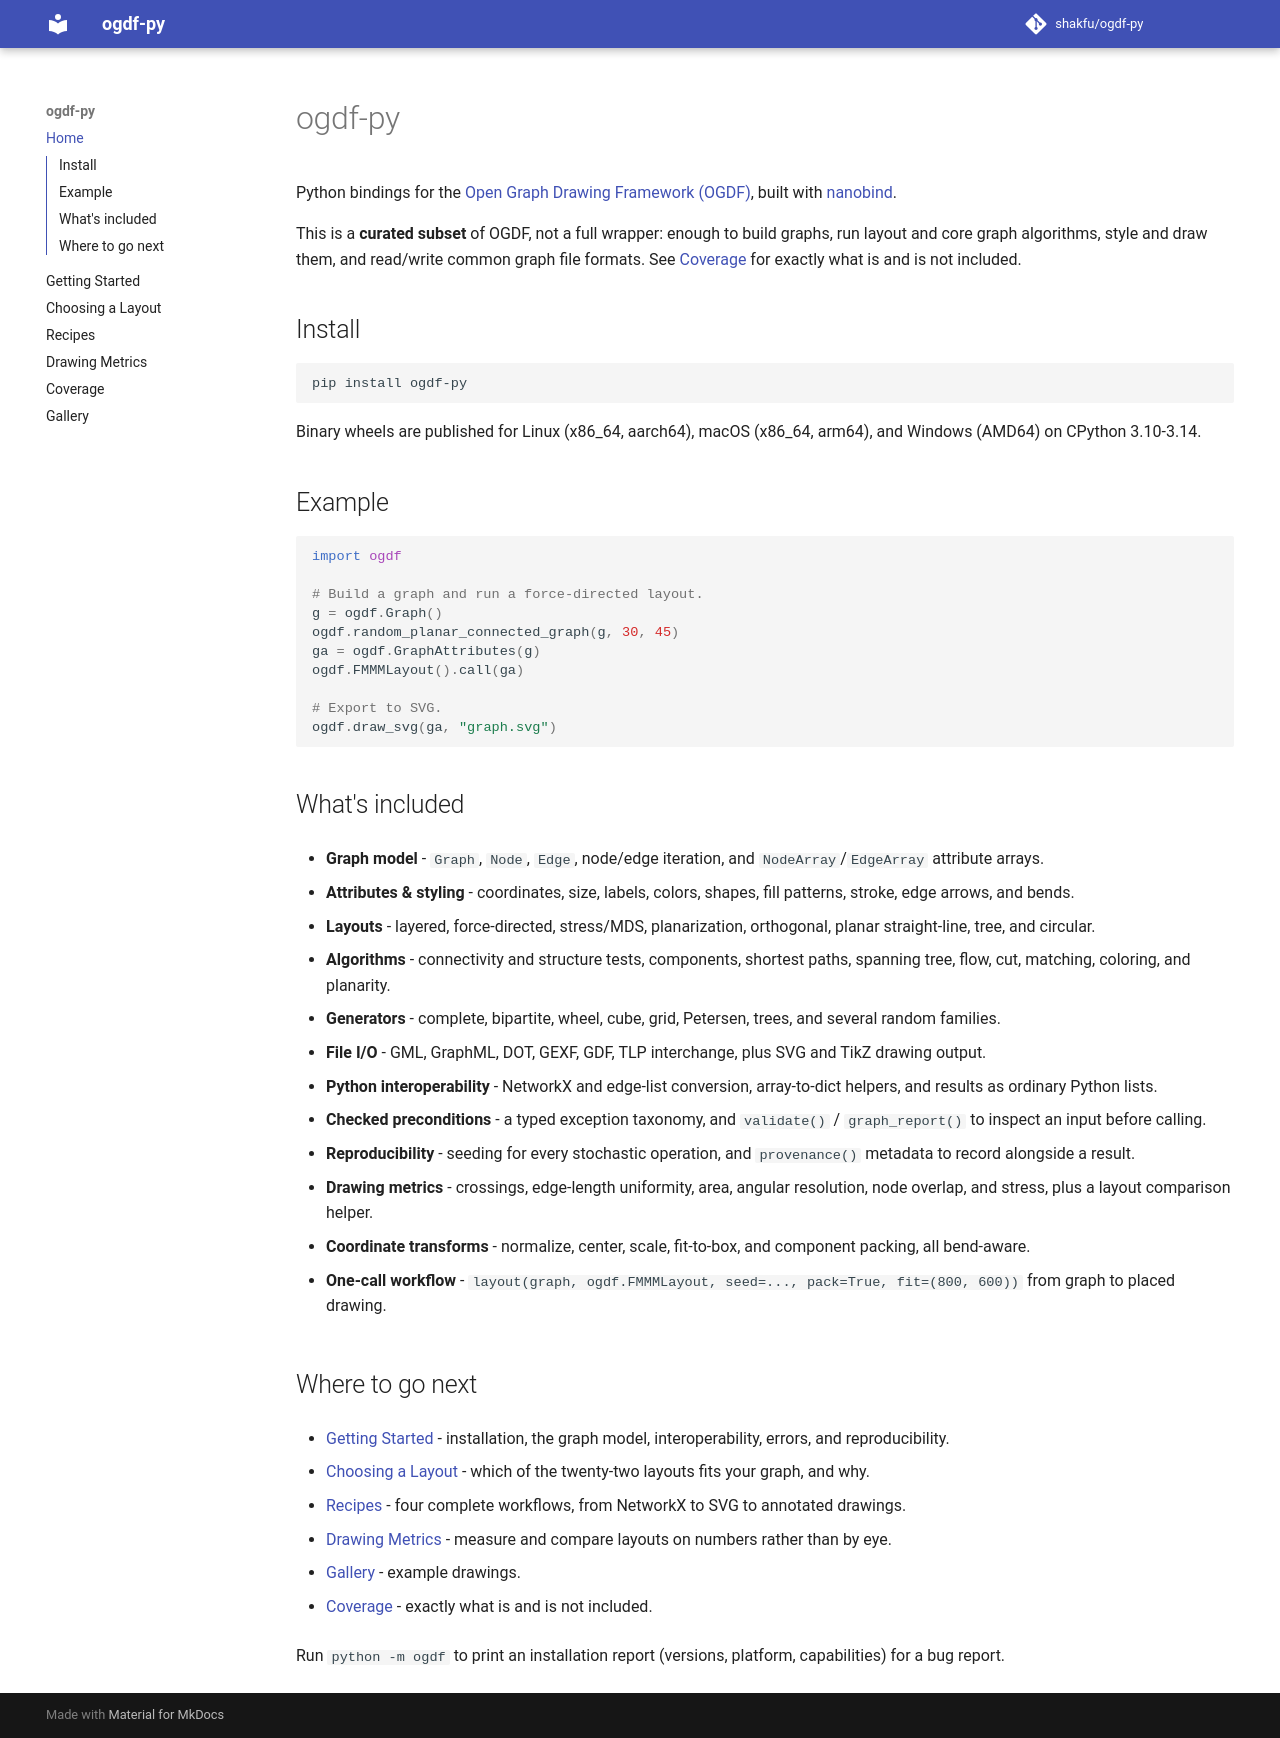

repository: shakfu/ogdf-py · page: index.html · generator: mkdocs

# ogdf-py

Python bindings for the [Open Graph Drawing Framework (OGDF)](https://ogdf.github.io/), built with [nanobind](https://nanobind.readthedocs.io/).

This is a **curated subset** of OGDF, not a full wrapper: enough to build graphs, run layout and core graph algorithms, style and draw them, and read/write common graph file formats. See [Coverage](coverage.md) for exactly what is and is not included.

## Install

```bash
pip install ogdf-py
```

Binary wheels are published for Linux (x86_64, aarch64), macOS (x86_64, arm64), and Windows (AMD64) on CPython 3.10-3.14.

## Example

```python
import ogdf

# Build a graph and run a force-directed layout.
g = ogdf.Graph()
ogdf.random_planar_connected_graph(g, 30, 45)
ga = ogdf.GraphAttributes(g)
ogdf.FMMMLayout().call(ga)

# Export to SVG.
ogdf.draw_svg(ga, "graph.svg")
```

## What's included

- **Graph model** - `Graph`, `Node`, `Edge`, node/edge iteration, and `NodeArray`/`EdgeArray` attribute arrays.

- **Attributes & styling** - coordinates, size, labels, colors, shapes, fill patterns, stroke, edge arrows, and bends.

- **Layouts** - layered, force-directed, stress/MDS, planarization, orthogonal, planar straight-line, tree, and circular.

- **Algorithms** - connectivity and structure tests, components, shortest paths, spanning tree, flow, cut, matching, coloring, and planarity.

- **Generators** - complete, bipartite, wheel, cube, grid, Petersen, trees, and several random families.

- **File I/O** - GML, GraphML, DOT, GEXF, GDF, TLP interchange, plus SVG and TikZ drawing output.

- **Python interoperability** - NetworkX and edge-list conversion, array-to-dict helpers, and results as ordinary Python lists.

- **Checked preconditions** - a typed exception taxonomy, and `validate()` / `graph_report()` to inspect an input before calling.

- **Reproducibility** - seeding for every stochastic operation, and `provenance()` metadata to record alongside a result.

- **Drawing metrics** - crossings, edge-length uniformity, area, angular resolution, node overlap, and stress, plus a layout comparison helper.

- **Coordinate transforms** - normalize, center, scale, fit-to-box, and component packing, all bend-aware.

- **One-call workflow** - `layout(graph, ogdf.FMMMLayout, seed=..., pack=True, fit=(800, 600))` from graph to placed drawing.

## Where to go next

- [Getting Started](getting-started.md) - installation, the graph model, interoperability, errors, and reproducibility.

- [Choosing a Layout](choosing-a-layout.md) - which of the twenty-two layouts fits your graph, and why.

- [Recipes](recipes.md) - four complete workflows, from NetworkX to SVG to annotated drawings.

- [Drawing Metrics](metrics.md) - measure and compare layouts on numbers rather than by eye.

- [Gallery](gallery.md) - example drawings.

- [Coverage](coverage.md) - exactly what is and is not included.

Run `python -m ogdf` to print an installation report (versions, platform, capabilities) for a bug report.
